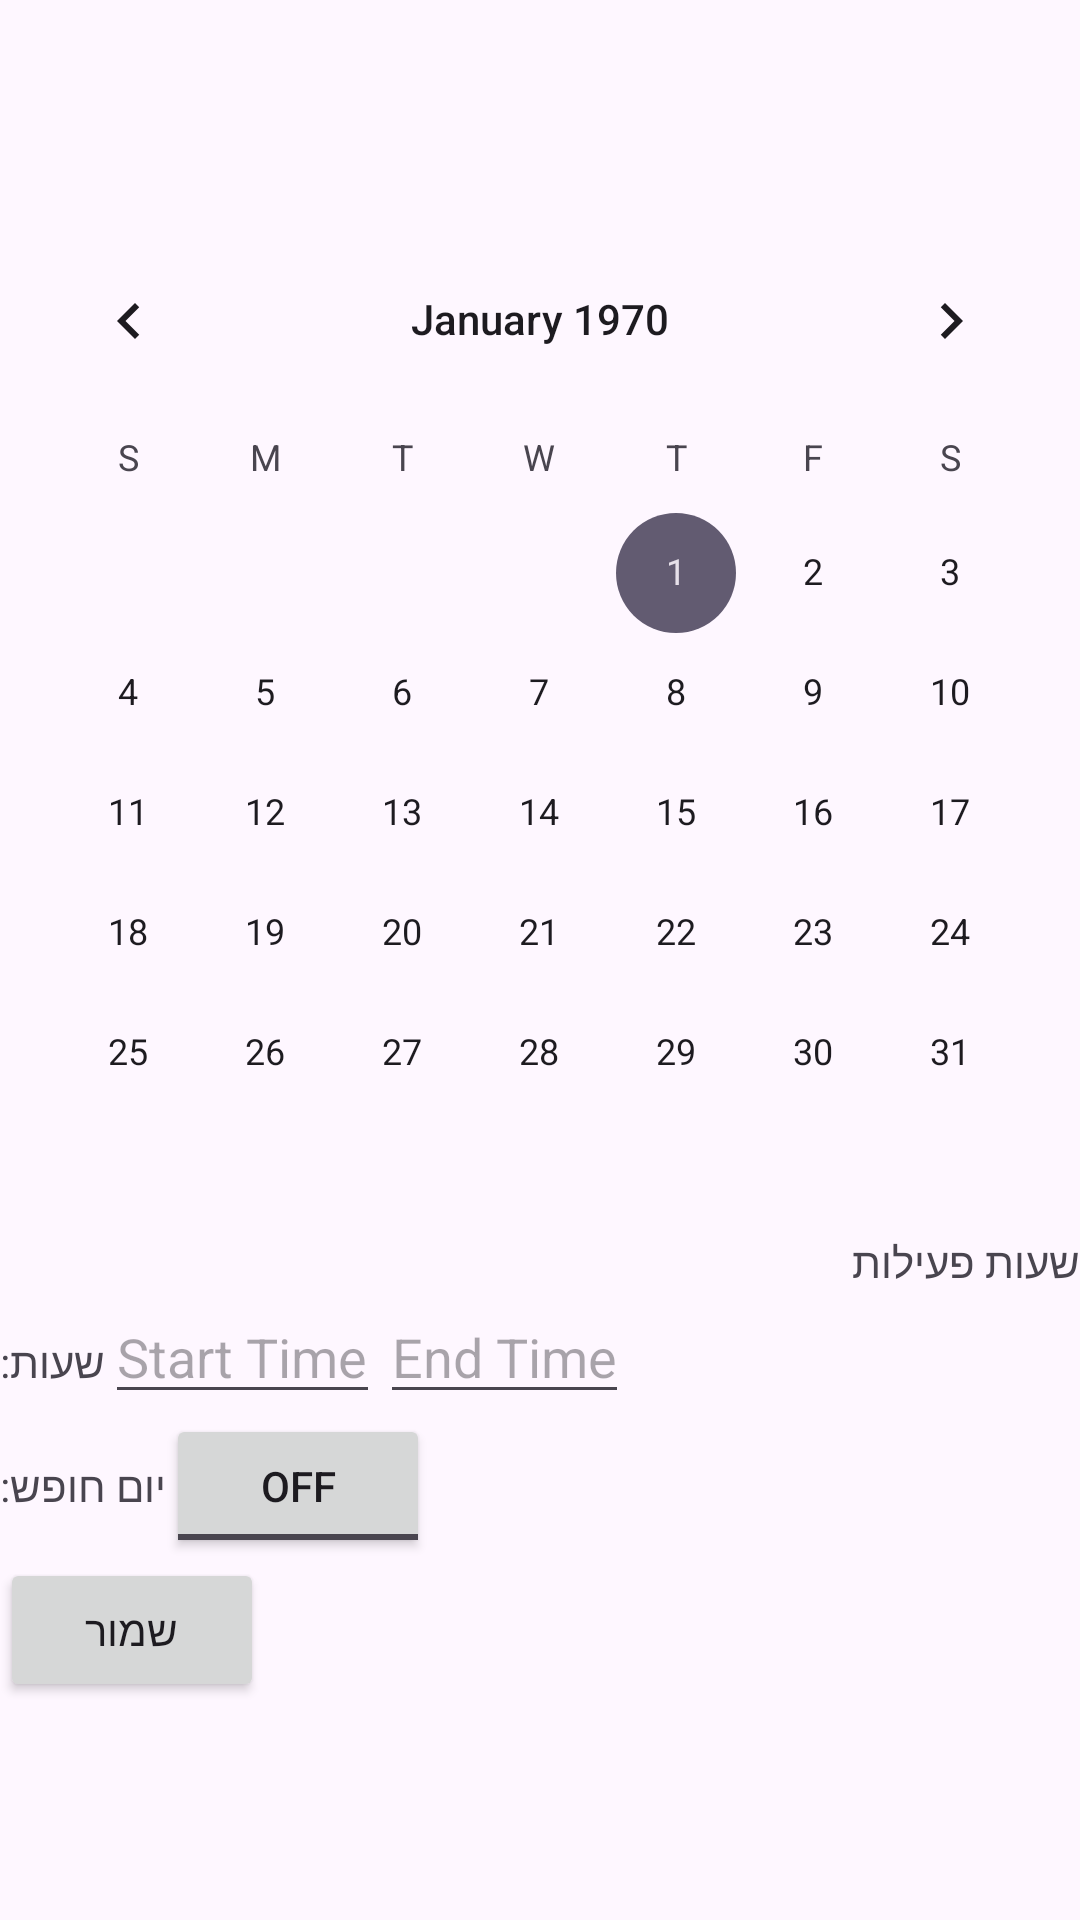

Reconstruct the res/layout file that produces this screen, plus the resources it refers to.
<!-- AndroidManifest.xml: application theme Theme.FinaL_p -->
<!-- res/layout/admin__availability.xml -->
<?xml version="1.0" encoding="utf-8"?>
<androidx.constraintlayout.widget.ConstraintLayout xmlns:android="http://schemas.android.com/apk/res/android"
    android:layout_width="match_parent"
    android:layout_height="match_parent"
    xmlns:app="http://schemas.android.com/apk/res-auto">

    <LinearLayout
        android:layout_width="match_parent"
        android:layout_height="wrap_content"
        android:orientation="vertical"
        app:layout_constraintTop_toTopOf="parent"
        app:layout_constraintBottom_toBottomOf="parent">

        <CalendarView
            android:id="@+id/calendarViewManager"
            android:layout_width="match_parent"
            android:layout_height="wrap_content" />


        <TextView
            android:id="@+id/textView2"
            android:layout_width="match_parent"
            android:layout_height="wrap_content"
            android:text="שעות פעילות" />

        <LinearLayout
            android:layout_width="match_parent"
            android:layout_height="wrap_content"
            android:orientation="horizontal">

            <TextView
                android:layout_width="wrap_content"
                android:layout_height="wrap_content"
                android:text="שעות:" />

            <EditText
                android:id="@+id/editTextSundayStart"
                android:layout_width="wrap_content"
                android:layout_height="wrap_content"
                android:hint="Start Time" />

            <EditText
                android:id="@+id/editTextSundayEnd"
                android:layout_width="wrap_content"
                android:layout_height="wrap_content"
                android:hint="End Time" />
        </LinearLayout>

        

        
        <LinearLayout
            android:layout_width="match_parent"
            android:layout_height="wrap_content"
            android:orientation="horizontal">

            <TextView
                android:layout_width="wrap_content"
                android:layout_height="wrap_content"
                android:text="יום חופש:" />

            <ToggleButton
                android:id="@+id/toggleButtonSunday"
                android:layout_width="wrap_content"
                android:layout_height="wrap_content"
                android:text="יום חופש" />
        </LinearLayout>

        

        
        <Button
            android:id="@+id/buttonApplyChanges"
            android:layout_width="wrap_content"
            android:layout_height="wrap_content"
            android:text="שמור" />

        
        <LinearLayout
            android:layout_width="match_parent"
            android:layout_height="wrap_content"
            android:orientation="horizontal">


        </LinearLayout>
    </LinearLayout>


</androidx.constraintlayout.widget.ConstraintLayout>
<!-- resources referenced by this layout -->
<resources>
  <style name="Theme.FinaL_p" parent="Base.Theme.FinaL_p" />
  <style name="Base.Theme.FinaL_p" parent="Theme.Material3.DayNight.NoActionBar">
          
          
      </style>
</resources>
